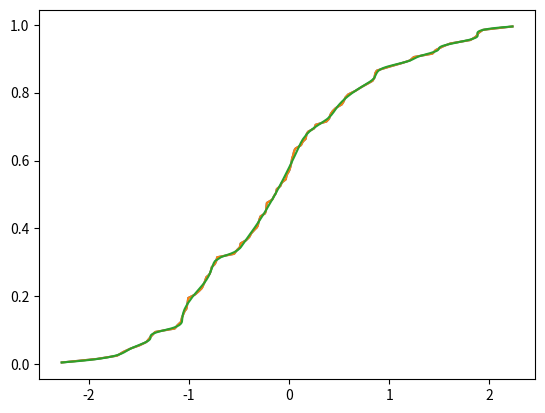

Reproduce this figure in Python.
'''
from David Huard's scipy sandbox, also attached to a ticket and
in the matplotlib-user mailinglist  (links ???)


Notes
=====

out of bounds interpolation raises exception and would not be completely
defined ::

>>> scoreatpercentile(x, [0,25,50,100])
Traceback (most recent call last):
...
    raise ValueError("A value in x_new is below the interpolation "
ValueError: A value in x_new is below the interpolation range.
>>> percentileofscore(x, [-50, 50])
Traceback (most recent call last):
...
    raise ValueError("A value in x_new is below the interpolation "
ValueError: A value in x_new is below the interpolation range.


idea
====

histogram and empirical interpolated distribution
-------------------------------------------------

dual constructor
* empirical cdf : cdf on all observations through linear interpolation
* binned cdf : based on histogram
both should work essentially the same, although pdf of empirical has
many spikes, fluctuates a lot
- alternative: binning based on interpolated cdf : example in script
* ppf: quantileatscore based on interpolated cdf
* rvs : generic from ppf
* stats, expectation ? how does integration wrt cdf work - theory?

Problems
* limits, lower and upper bound of support
  does not work or is undefined with empirical cdf and interpolation
* extending bounds ?
  matlab has pareto tails for empirical distribution, breaks linearity

empirical distribution with higher order interpolation
------------------------------------------------------

* should work easily enough with interpolating splines
* not piecewise linear
* can use pareto (or other) tails
* ppf how do I get the inverse function of a higher order spline?
  Chuck: resample and fit spline to inverse function
  this will have an approximation error in the inverse function
* -> does not work: higher order spline does not preserve monotonicity
  see mailing list for response to my question
* pmf from derivative available in spline

-> forget this and use kernel density estimator instead


bootstrap/empirical distribution:
---------------------------------

discrete distribution on real line given observations
what's defined?
* cdf : step function
* pmf : points with equal weight 1/nobs
* rvs : resampling
* ppf : quantileatscore on sample?
* moments : from data ?
* expectation ? sum_{all observations x} [func(x) * pmf(x)]
* similar for discrete distribution on real line
* References : ?
* what's the point? most of it is trivial, just for the record ?


Created on Monday, May 03, 2010, 11:47:03 AM
Author: josef-pktd, parts based on David Huard
License: BSD

'''
import scipy.interpolate as interpolate
import numpy as np


def scoreatpercentile(data, percentile):
    """Return the score at the given percentile of the data.

    Example:
        >>> data = randn(100)
            >>> scoreatpercentile(data, 50)

        will return the median of sample `data`.
    """
    per = np.array(percentile)
    cdf = empiricalcdf(data)
    interpolator = interpolate.interp1d(np.sort(cdf), np.sort(data))
    return interpolator(per / 100.)


def percentileofscore(data, score):
    """Return the percentile-position of score relative to data.

    score: Array of scores at which the percentile is computed.

    Return percentiles (0-100).

    Example
            r = randn(50)
        x = linspace(-2,2,100)
        percentileofscore(r,x)

    Raise an error if the score is outside the range of data.
    """
    cdf = empiricalcdf(data)
    interpolator = interpolate.interp1d(np.sort(data), np.sort(cdf))
    return interpolator(score) * 100.


def empiricalcdf(data, method='Hazen'):
    """Return the empirical cdf.

    Methods available:
        Hazen:       (i-0.5)/N
            Weibull:     i/(N+1)
        Chegodayev:  (i-.3)/(N+.4)
        Cunnane:     (i-.4)/(N+.2)
        Gringorten:  (i-.44)/(N+.12)
        California:  (i-1)/N

    Where i goes from 1 to N.
    """

    i = np.argsort(np.argsort(data)) + 1.
    N = len(data)
    method = method.lower()
    if method == 'hazen':
        cdf = (i - 0.5) / N
    elif method == 'weibull':
        cdf = i / (N + 1.)
    elif method == 'california':
        cdf = (i - 1.) / N
    elif method == 'chegodayev':
        cdf = (i - .3) / (N + .4)
    elif method == 'cunnane':
        cdf = (i - .4) / (N + .2)
    elif method == 'gringorten':
        cdf = (i - .44) / (N + .12)
    else:
        raise ValueError('Unknown method. Choose among Weibull, Hazen,'
                         'Chegodayev, Cunnane, Gringorten and California.')

    return cdf


class HistDist:
    '''Distribution with piecewise linear cdf, pdf is step function

    can be created from empiricial distribution or from a histogram (not done yet)

    work in progress, not finished


    '''

    def __init__(self, data):
        self.data = np.atleast_1d(data)
        self.binlimit = np.array([self.data.min(), self.data.max()])
        sortind = np.argsort(data)
        self._datasorted = data[sortind]
        self.ranking = np.argsort(sortind)

        cdf = self.empiricalcdf()
        self._empcdfsorted = np.sort(cdf)
        self.cdfintp = interpolate.interp1d(self._datasorted, self._empcdfsorted)
        self.ppfintp = interpolate.interp1d(self._empcdfsorted, self._datasorted)

    def empiricalcdf(self, data=None, method='Hazen'):
        """Return the empirical cdf.

        Methods available:
            Hazen:       (i-0.5)/N
                Weibull:     i/(N+1)
            Chegodayev:  (i-.3)/(N+.4)
            Cunnane:     (i-.4)/(N+.2)
            Gringorten:  (i-.44)/(N+.12)
            California:  (i-1)/N

        Where i goes from 1 to N.
        """

        if data is None:
            data = self.data
            i = self.ranking
        else:
            i = np.argsort(np.argsort(data)) + 1.

        N = len(data)
        method = method.lower()
        if method == 'hazen':
            cdf = (i - 0.5) / N
        elif method == 'weibull':
            cdf = i / (N + 1.)
        elif method == 'california':
            cdf = (i - 1.) / N
        elif method == 'chegodayev':
            cdf = (i - .3) / (N + .4)
        elif method == 'cunnane':
            cdf = (i - .4) / (N + .2)
        elif method == 'gringorten':
            cdf = (i - .44) / (N + .12)
        else:
            raise ValueError('Unknown method. Choose among Weibull, Hazen,'
                             'Chegodayev, Cunnane, Gringorten and California.')

        return cdf

    def cdf_emp(self, score):
        '''
        this is score in dh

        '''
        return self.cdfintp(score)
        # return percentileofscore(self.data, score)

    def ppf_emp(self, quantile):
        '''
        this is score in dh

        '''
        return self.ppfintp(quantile)
        # return scoreatpercentile(self.data, quantile*100)

    # from DHuard http://old.nabble.com/matplotlib-f2903.html
    def optimize_binning(self, method='Freedman'):
        """Find the optimal number of bins and update the bin countaccordingly.
        Available methods : Freedman
                            Scott
        """

        nobs = len(self.data)
        if method == 'Freedman':
            IQR = self.ppf_emp(0.75) - self.ppf_emp(0.25)  # Interquantile range(75% -25%)
            width = 2 * IQR * nobs ** (-1. / 3)

        elif method == 'Scott':
            width = 3.49 * np.std(self.data) * nobs ** (-1. / 3)

        self.nbin = (np.ptp(self.binlimit) / width)
        return self.nbin


# changes: josef-pktd
if __name__ == '__main__':
    import matplotlib.pyplot as plt

    nobs = 100
    x = np.random.randn(nobs)

    examples = [2]
    if 1 in examples:
        empiricalcdf(x)
        print(percentileofscore(x, 0.5))
        print(scoreatpercentile(x, 50))
        xsupp = np.linspace(x.min(), x.max())
        pos = percentileofscore(x, xsupp)
        plt.plot(xsupp, pos)
        # perc = np.linspace(2.5, 97.5)
        # plt.plot(scoreatpercentile(x, perc), perc)
        plt.plot(scoreatpercentile(x, pos), pos + 1)

        # emp = interpolate.PiecewisePolynomial(np.sort(empiricalcdf(x)), np.sort(x))
        emp = interpolate.InterpolatedUnivariateSpline(np.sort(x), np.sort(empiricalcdf(x)), k=1)
        pdfemp = np.array([emp.derivatives(xi)[1] for xi in xsupp])
        plt.figure()
        plt.plot(xsupp, pdfemp)
        cdf_ongrid = emp(xsupp)
        plt.figure()
        plt.plot(xsupp, cdf_ongrid)

        # get pdf from interpolated cdf on a regular grid
        plt.figure()
        plt.step(xsupp[:-1], np.diff(cdf_ongrid) / np.diff(xsupp))

        # reduce number of bins/steps
        xsupp2 = np.linspace(x.min(), x.max(), 25)
        plt.figure()
        plt.step(xsupp2[:-1], np.diff(emp(xsupp2)) / np.diff(xsupp2))

        # pdf using 25 original observations, every (nobs/25)th
        xso = np.sort(x)
        xs = xso[::nobs / 25]
        plt.figure()
        plt.step(xs[:-1], np.diff(emp(xs)) / np.diff(xs))
        # lower end looks strange

    histd = HistDist(x)
    print(histd.optimize_binning())
    print(histd.cdf_emp(histd.binlimit))
    print(histd.ppf_emp([0.25, 0.5, 0.75]))
    print(histd.cdf_emp([-0.5, -0.25, 0, 0.25, 0.5]))

    xsupp = np.linspace(x.min(), x.max(), 500)
    emp = interpolate.InterpolatedUnivariateSpline(np.sort(x), np.sort(empiricalcdf(x)), k=1)
    # pdfemp = np.array([emp.derivatives(xi)[1] for xi in xsupp])
    # plt.figure()
    # plt.plot(xsupp,pdfemp)
    cdf_ongrid = emp(xsupp)
    plt.figure()
    plt.plot(xsupp, cdf_ongrid)
    ppfintp = interpolate.InterpolatedUnivariateSpline(cdf_ongrid, xsupp, k=3)

    ppfs = ppfintp(cdf_ongrid)
    plt.plot(ppfs, cdf_ongrid)
    # ppfemp=interpolate.InterpolatedUnivariateSpline(np.sort(empiricalcdf(x)),np.sort(x),k=3)
    # Do not use interpolating splines for function approximation
    # with s=0.03 the spline is monotonic at the evaluated values
    ppfemp = interpolate.UnivariateSpline(np.sort(empiricalcdf(x)), np.sort(x), k=3, s=0.03)
    ppfe = ppfemp(cdf_ongrid)
    plt.plot(ppfe, cdf_ongrid)

    print('negative density')
    print('(np.diff(ppfs)).min()', (np.diff(ppfs)).min())
    print('(np.diff(cdf_ongrid)).min()', (np.diff(cdf_ongrid)).min())
    # plt.show()
